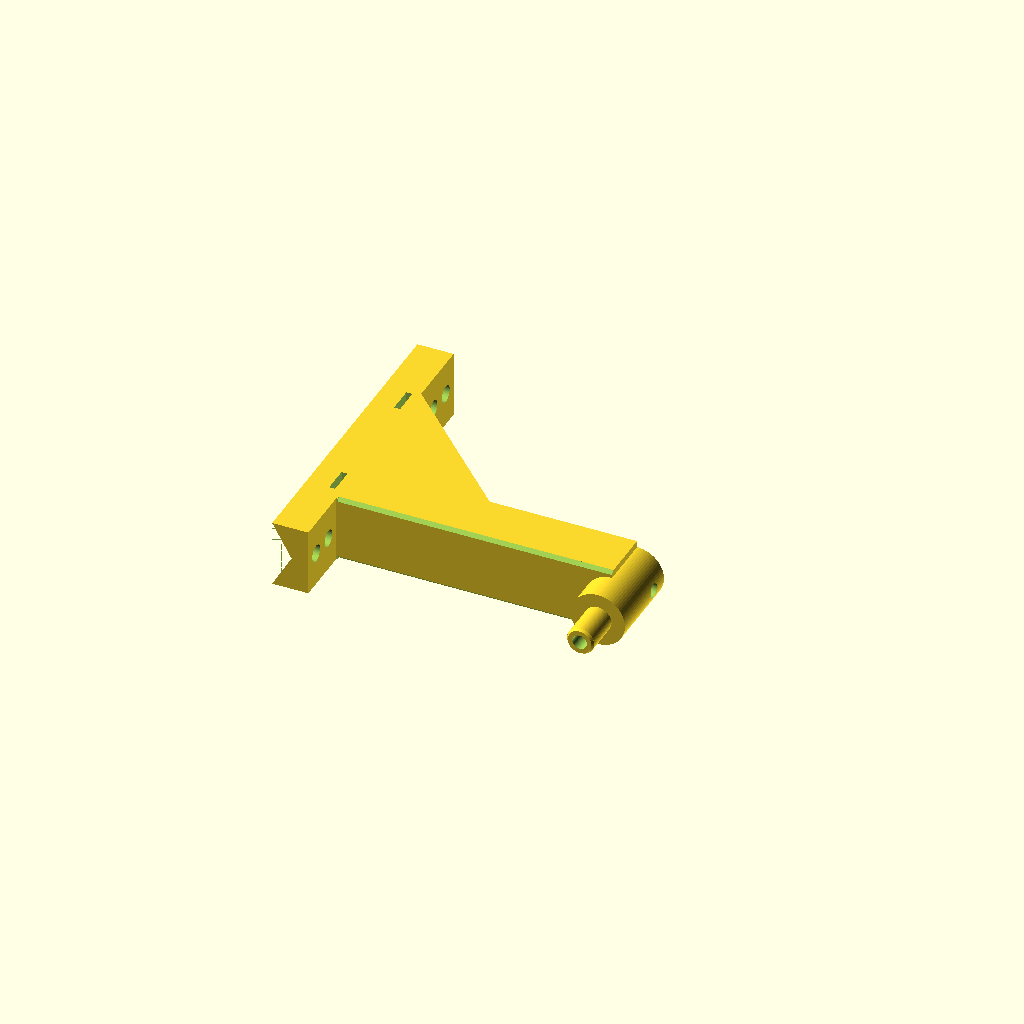
Cell 1: the model at its default parameters.
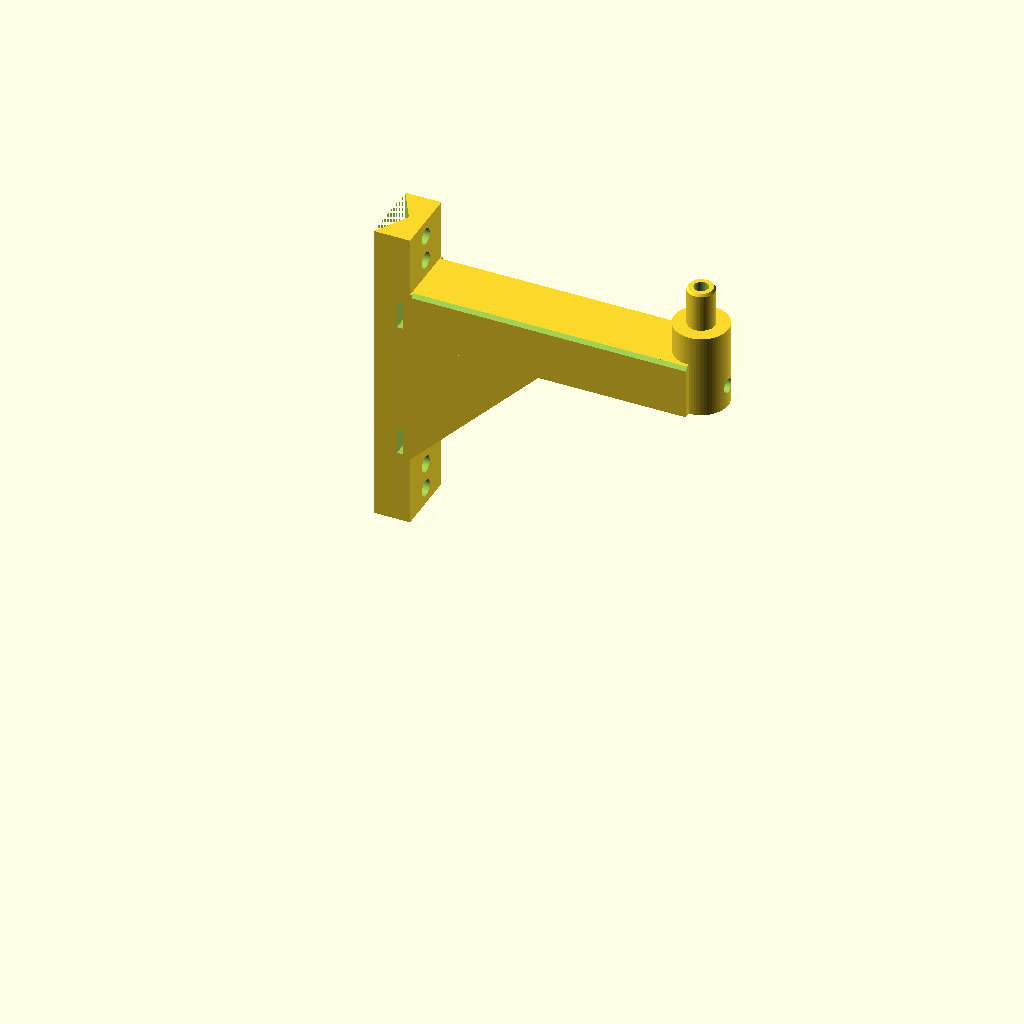
Cell 2 — vista set to "montata", the other parameters unchanged.
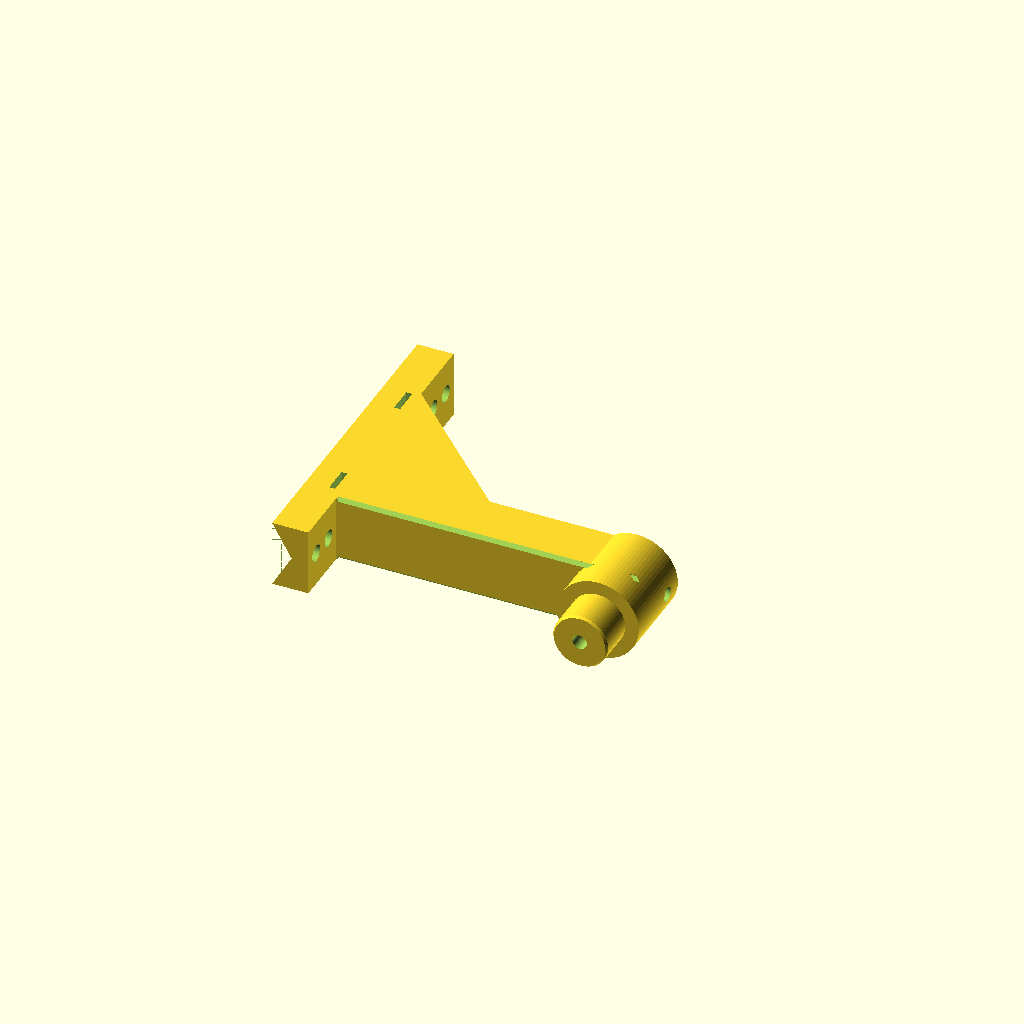
Cell 3 — perno_d set to 46, the other parameters unchanged.
All cells are drawn from one camera (rotation 55°, 0°, 25°, orthographic, colour scheme Cornfield), so only the parameter changes between them.
Source of the model, ws90_ble/staffa/staffa_ws90.scad:
// Staffa a 90° per il sensore meteo Ecowitt WS90, da fissare a un palo
// (es. palo telefonico in legno Ø 15-30 cm) con due fascette inox.
//
//   piastra con incavo a V  -> si appoggia al palo, si adatta a diametri diversi
//   2 asole                 -> per reggetta inox / fascette fino a 22 mm
//   2 alette (sopra/sotto)  -> 2 fori ciascuna per viti da legno Ø 6 (tirafondi),
//                              che entrano dritte verso il centro del palo
//   braccio a 90° + rinforzo
//   perno verticale maschio -> entra nell'attacco femmina sotto il WS90,
//                              che lo stringe con la sua ghiera
//   perno cavo + uscita     -> passaggio per il cavo che esce da sotto il WS90
//
// Stampa (Bambu Lab H2D): file STL già orientato, coricato su un fianco.
// ASA (o PETG), 6 pareti, 6 strati sopra/sotto, riempimento gyroid 40%,
// nessun supporto. Misure in mm.

/* [Misure principali] */
perno_d     = 23;   // diametro interno dell'attacco sotto il WS90 (misurato: 23 mm)
gioco       = 0.4;  // il perno viene più piccolo di così
perno_h     = 33;   // attacco profondo 35 mm (misurato): perno 2 mm più corto, così la ghiera stringe
cavo_d      = 12;   // foro per il cavo dentro il perno
braccio     = 230;  // dal palo all'asse del manicotto
larghezza   = 56;   // spessore della staffa (asse Y)
piastra_h   = 160;  // altezza della piastra sul palo
braccio_h   = 45;   // altezza del braccio
colletto_h  = 25;   // base del perno sopra il braccio
asola_l     = 22;   // larghezza fascetta (+ gioco)
asola_s     = 5;    // spessore fascetta (+ gioco)
aletta_h    = 50;   // altezza di ogni aletta per le viti (sopra e sotto la piastra)
vite_d      = 6.5;  // foro per vite da legno Ø 6
testa_d     = 14;   // allargamento per la testa della vite / rondella

/* [Vista] */
vista = "stampa"; // [stampa, montata]

$fn = 72;
piastra_s = 14;                       // spessore piastra dietro la V
v_prof    = (larghezza / 2) / tan(60); // profondità della V a 120°
x0        = -(piastra_s + v_prof);    // lato palo
man_d     = perno_d + 22;              // diametro della base del perno
z_br      = piastra_h - braccio_h;    // quota sotto del braccio

module piastra() {
    difference() {
        translate([x0, -larghezza / 2, -aletta_h]) cube([-x0, larghezza, piastra_h + 2 * aletta_h]);
        // incavo a V verso il palo
        translate([x0, 0, -aletta_h - 1]) linear_extrude(piastra_h + 2 * aletta_h + 2)
            polygon([[-0.01, -larghezza / 2 - 0.01], [v_prof, 0], [-0.01, larghezza / 2 + 0.01]]);
        // asole per le fascette (attraversano da un fianco all'altro)
        for (z = [22, piastra_h - 22])
            translate([x0 + v_prof + 3, -larghezza / 2 - 1, z - asola_l / 2])
                cube([asola_s, larghezza + 2, asola_l]);
        // fori per le viti nelle alette, con sede per la testa dal retro
        for (z = [-aletta_h + 14, -14, piastra_h + 14, piastra_h + aletta_h - 14])
            translate([0, 0, z]) rotate([0, -90, 0]) {
                translate([0, 0, -1]) cylinder(d = vite_d, h = -x0 + 2);
                translate([0, 0, -1]) cylinder(d = testa_d, h = piastra_s - 6 + 1);
            }
    }
}

module braccio_r() {
    translate([0, -larghezza / 2, z_br]) cube([braccio, larghezza, braccio_h]);
    // rinforzo a 45° sotto il braccio
    hull() {
        translate([-0.01, -larghezza / 2, 8]) cube([0.01, larghezza, 1]);
        translate([-0.01, -larghezza / 2, z_br]) cube([0.01, larghezza, 1]);
        translate([z_br - 8, -larghezza / 2, z_br]) cube([0.01, larghezza, 1]);
    }
}

module manicotto_pieno() {
    // base robusta sopra il braccio
    translate([braccio, 0, z_br]) cylinder(d = man_d, h = braccio_h + colletto_h);
    // perno maschio con punta smussata
    translate([braccio, 0, piastra_h + colletto_h - 0.01]) {
        cylinder(d = perno_d - gioco, h = perno_h - 2);
        translate([0, 0, perno_h - 2]) cylinder(d1 = perno_d - gioco, d2 = perno_d - gioco - 3, h = 2);
    }
}

module fori_manicotto() {
    // passaggio del cavo: dentro il perno, esce di lato sotto il braccio
    translate([braccio, 0, z_br + 12]) cylinder(d = cavo_d, h = braccio_h + colletto_h + perno_h);
    translate([braccio, 0, z_br + 12 + cavo_d / 2]) rotate([0, 90, 0]) cylinder(d = cavo_d, h = man_d);
}

module staffa() {
    difference() {
        union() { piastra(); braccio_r(); manicotto_pieno(); }
        fori_manicotto();
        // smussi sugli spigoli esterni del braccio
        for (s = [-1, 1]) translate([(braccio + 30) / 2 + 1, s * larghezza / 2, piastra_h])
            rotate([45, 0, 0]) cube([braccio + 30, 4, 4], center = true);
    }
}

if (vista == "montata") staffa();
else rotate([90, 0, 0]) translate([0, larghezza / 2, 0]) staffa(); // coricata sul fianco
Customizer parameters (derived from the source; name, type, default, range or options):
perno_d: number, default 23
gioco: number, default 0.4
perno_h: number, default 33
cavo_d: number, default 12
braccio: number, default 230
larghezza: number, default 56
piastra_h: number, default 160
braccio_h: number, default 45
colletto_h: number, default 25
asola_l: number, default 22
asola_s: number, default 5
aletta_h: number, default 50
vite_d: number, default 6.5
testa_d: number, default 14
vista: string, default "stampa", options "stampa", "montata"
piastra_s: number, default 14
